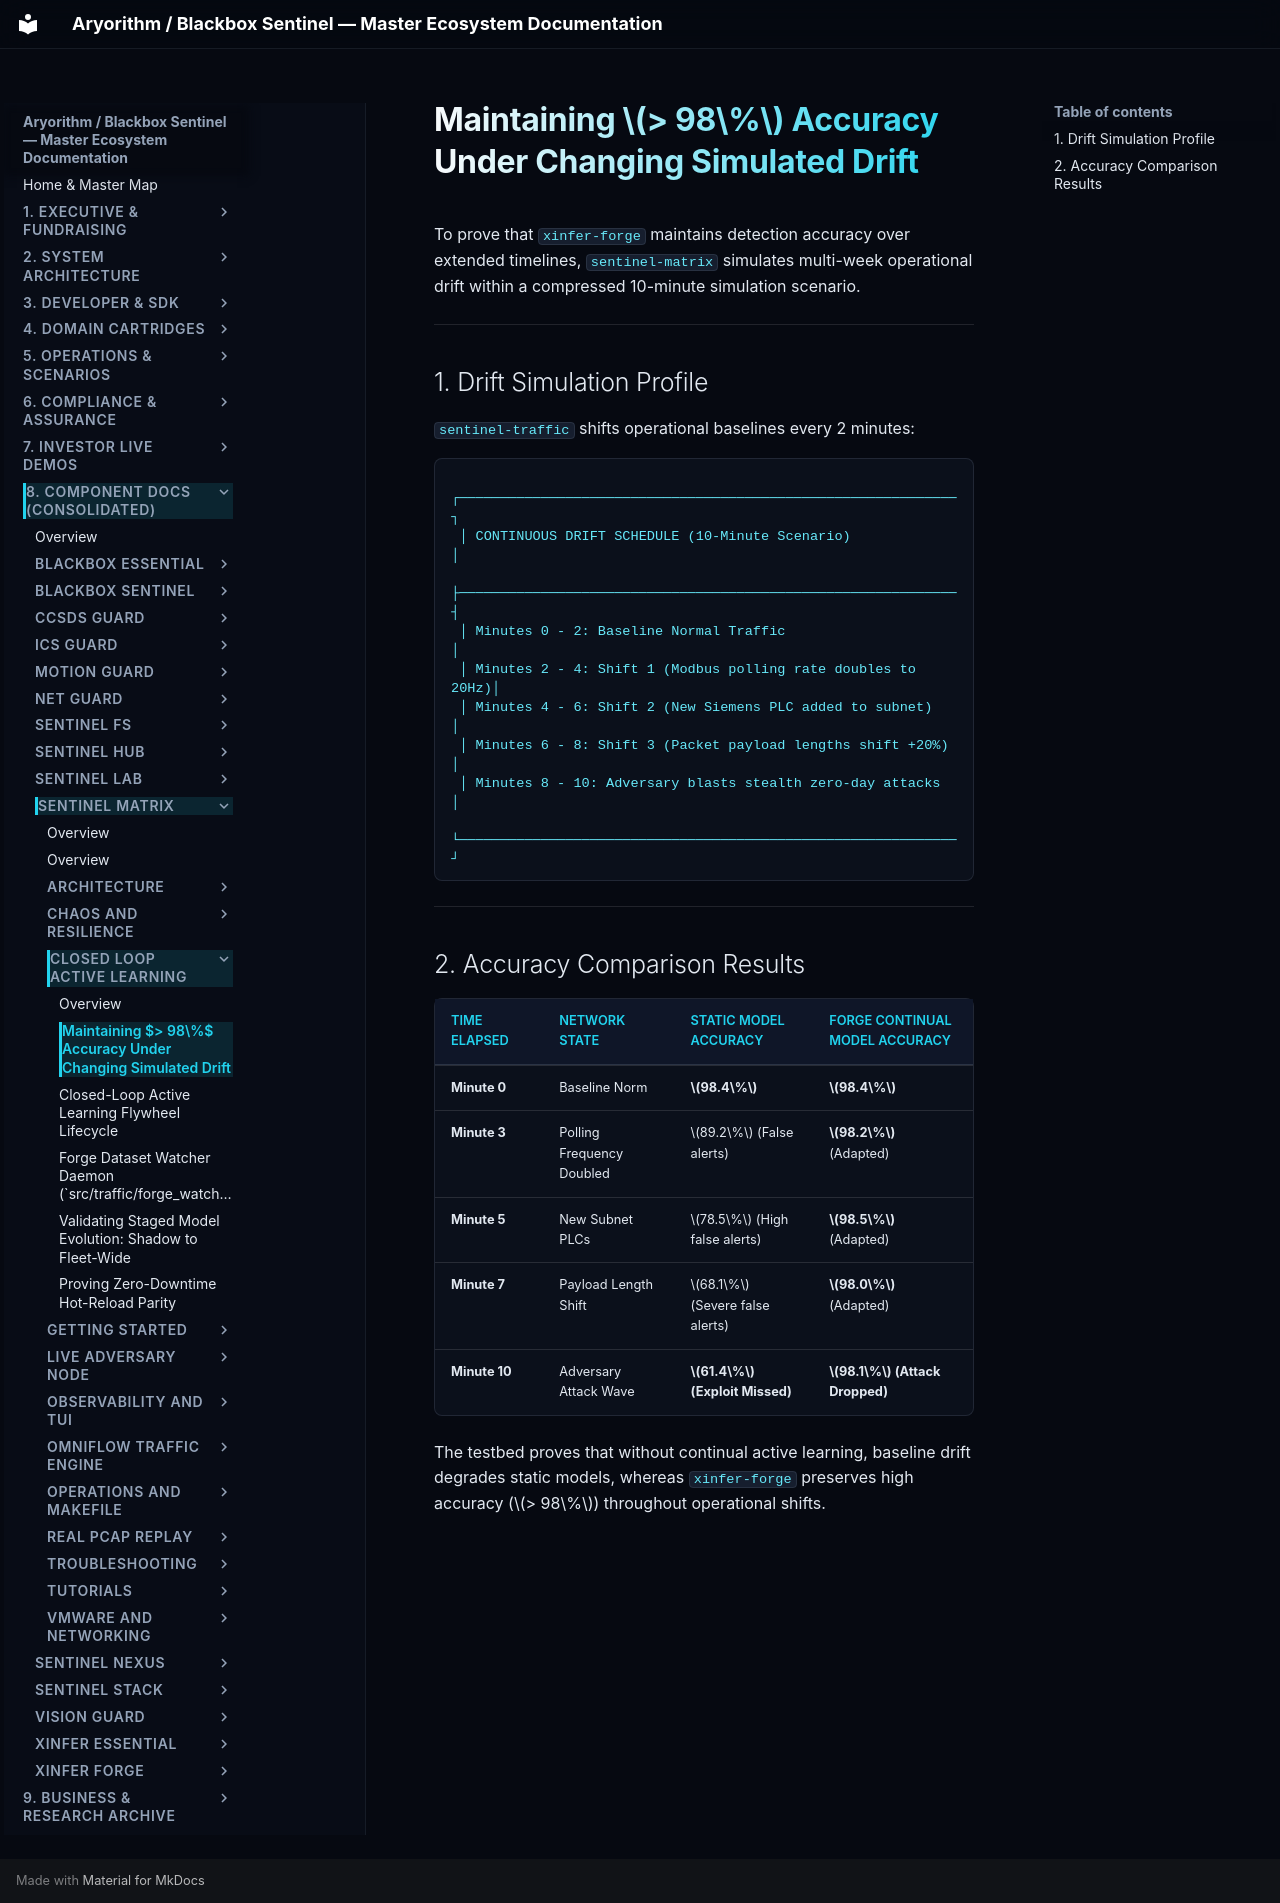

repository: kamisaberi/sentinel-docs · page: 08-components/sentinel-matrix/closed-loop-active-learning/continuous-drift-adaptation/index.html · generator: mkdocs

# Maintaining $> 98\%$ Accuracy Under Changing Simulated Drift

To prove that `xinfer-forge` maintains detection accuracy over extended timelines, `sentinel-matrix` simulates multi-week operational drift within a compressed 10-minute simulation scenario.

---

## 1. Drift Simulation Profile

`sentinel-traffic` shifts operational baselines every 2 minutes:

```text
 ┌─────────────────────────────────────────────────────────────┐
 │ CONTINUOUS DRIFT SCHEDULE (10-Minute Scenario)              │
 ├─────────────────────────────────────────────────────────────┤
 │ Minutes 0 - 2: Baseline Normal Traffic                      │
 │ Minutes 2 - 4: Shift 1 (Modbus polling rate doubles to 20Hz)│
 │ Minutes 4 - 6: Shift 2 (New Siemens PLC added to subnet)    │
 │ Minutes 6 - 8: Shift 3 (Packet payload lengths shift +20%)  │
 │ Minutes 8 - 10: Adversary blasts stealth zero-day attacks   │
 └─────────────────────────────────────────────────────────────┘
```

---

## 2. Accuracy Comparison Results

| Time Elapsed | Network State | Static Model Accuracy | Forge Continual Model Accuracy |
| :--- | :--- | :--- | :--- |
| **Minute 0** | Baseline Norm | **$98.4\%$** | **$98.4\%$** |
| **Minute 3** | Polling Frequency Doubled | $89.2\%$ (False alerts) | **$98.2\%$** (Adapted) |
| **Minute 5** | New Subnet PLCs | $78.5\%$ (High false alerts)| **$98.5\%$** (Adapted) |
| **Minute 7** | Payload Length Shift | $68.1\%$ (Severe false alerts)| **$98.0\%$** (Adapted) |
| **Minute 10** | Adversary Attack Wave | **$61.4\%$ (Exploit Missed)**| **$98.1\%$ (Attack Dropped)** |

The testbed proves that without continual active learning, baseline drift degrades static models, whereas `xinfer-forge` preserves high accuracy ($> 98\%$) throughout operational shifts.
